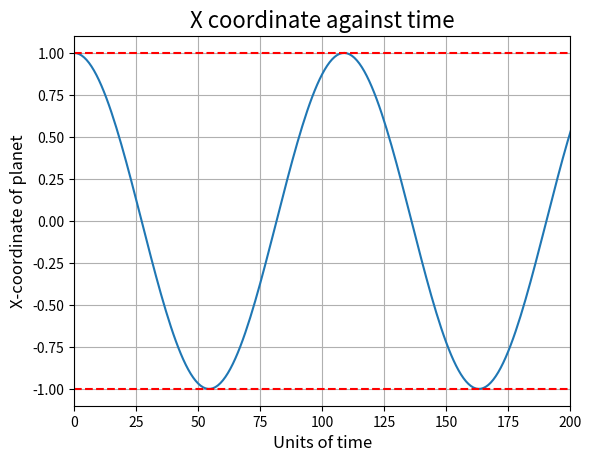

Write the Python code that produced this figure.
import numpy as np
import matplotlib.pyplot as plt
from scipy.integrate import odeint
from matplotlib import animation
from mpl_toolkits.mplot3d import Axes3D
from matplotlib.animation import PillowWriter
import os

class Orbit:
    def __init__(self):
          
        #Actual quantities
        self.Sun_actual_mass = 1.99e30
        self.Earth_actual_mass = 5.97e24
        self.Planet_actual_mass = None
        self.Astronomical_unit = 1.5e11
        self.Universal_grav_constant = 6.67e-11

        #Relative quantities
        self.Planet_mass = 1 #Default is one Earth mass
        self.Sun_mass = self.Sun_actual_mass / self.Earth_actual_mass # = 333000
        self.dist_from_sun = 1

        #Initial Positions
        self.Planet_init_pos_x = 1 #Default is one Astronomical Unit
        self.Planet_init_pos_y = 0
        self.Sun_init_pos_x = 0
        self.Sun_init_pos_y = 0

        #Variables for position
        self.Planet_pos_x = None
        self.Planet_pos_y = None
        self.Sun_pos_x = None
        self.Sun_pos_y = None

        #Initial Velocities
        self.Planet_init_vel_x = 0
        self.Planet_init_vel_y = np.sqrt(self.Sun_mass/self.dist_from_sun)
        self.Sun_init_vel_x = 0
        self.Sun_init_vel_y = 0

        #time granularity of simulation
        self.time = np.linspace(0,1,10000)

        self.planet_data_dict = { 
              "Saturn": {
                    "actual_mass": 5.683e26,
                    "dist_from_sun": 9.40, #distance in AU
                    "init_pos_x": 0,
                    "init_pos_y": 0,
                    "init_vel_x": 0,
                    "init_vel_y": 0
              },
            
               "Jupiter": {
                     "actual_mass": 1.898e27,
                     "dist_from_sun": 5.20,
                     "init_pos_x": 0,
                     "init_pos_y": 0,
                     "init_vel_x": 0,
                     "init_vel_y": 0
            }}
            

    def get_planet_data(self, key):

          #Actual quantites
          self.Planet_actual_mass = self.planet_data_dict["actual_mass"]
          self.Planet_dist_from_sun = self.planet_data_dict["dist_from_sun"]

          #relative quantities
          self.Planet_mass = self.Planet_actual_mass/ self.Earth_actual_mass
          self.dist_from_sun = self.Planet_actual_dist_from_sun / self.Astronomical_unit

          self.Planet_init_pos_x = self.planet_data_dict["init_pos_x"]
          self.Planet_init_pos_y = self.planet_data_dict["init_pos_y"]

          self.Planet_init_vel_x = self.planet_data_dict["init_vel_x"]
          self.Planet_init_vel_y = self.planet_data_dict["init_vel_y"]


          pass

    def dSdt(self, S, t):
        planet_x, planet_y, Sun_x, Sun_y, planet_vx, planet_vy,Sun_vx, Sun_vy = S
        planet_Sun_dist = np.sqrt((Sun_x - planet_x)**2 + (Sun_y - planet_y)**2)

        return [planet_vx, planet_vy,Sun_vx, Sun_vy,
        self.Sun_mass/planet_Sun_dist**3 * (Sun_x - planet_x),
        self.Sun_mass/planet_Sun_dist**3 * (Sun_y - planet_y),
        self.Planet_mass/planet_Sun_dist**3 * (planet_x - Sun_x),
        self.Planet_mass/planet_Sun_dist**3 * (planet_y - Sun_y)]

    def solve_ODE(self):
          sol = odeint(self.dSdt, y0=[
                self.Planet_init_pos_x, self.Planet_init_pos_y,
                self.Sun_init_pos_x, self.Sun_init_pos_y,
                self.Planet_init_vel_x, self.Planet_init_vel_y,
                self.Sun_init_vel_x, self.Sun_init_vel_y
                ],
          t = self.time)

          return sol

    def plot_x_pos(self):

          plt.plot(self.solve_ODE().T[0])
          plt.xlim(0, 200)
          plt.ylim(-1.1, 1.1)
          plt.ylabel("X-coordinate of planet", fontsize=12)
          plt.xlabel("Units of time", fontsize=12)
          plt.title("X coordinate against time", fontsize=16)
          plt.axhline(y=1.0, color="red", linestyle='--')
          plt.axhline(y=min(self.solve_ODE().T[0]), color='red', linestyle="--") 
          plt.grid()
          plt.show()
          # plt.savefig(".......")

    def plot_orbit(self):
          
          time = 1/np.sqrt(self.Universal_grav_constant * self.Earth_actual_mass / (self.Astronomical_unit)**3) #obtain number of seconds
          time = time / (60*60*24*365.25) * np.diff(self.time)[0] #convert seconds into years

          #Array of positions
          self.Planet_pos_x = self.solve_ODE().T[0]
          self.Planet_pos_y = self.solve_ODE().T[1]
          self.Sun_pos_x = self.solve_ODE().T[2]
          self.Sun_pos_y = self.solve_ODE().T[3]

          def animate(i):
                ln1.set_data(
                      [self.Planet_pos_x[i], self.Sun_pos_x[i]], 
                      [self.Planet_pos_y[i], self.Sun_pos_y[i]]
                )

                text.set_text('Time = {:.2f} Years'.format(i*time))

          fig, ax = plt.subplots(1, 1, figsize=(8,8))
          ax.grid()
          ln1, = plt.plot([],[], "ro--", lw=3, markersize=8)
          text = plt.text(0.7, 0.7,'')
          ax.set_ylim(-5, 5)
          ax.set_xlim(-5, 5)
          ani = animation.FuncAnimation(fig, animate, frames=200, interval=50)
          ani.save("orbit_trajectory.gif", writer="pillow", fps=30)
          plt.show()
      #     plt.savefig("..........")

    #temp folder to store plots
    def plot_folder(self, filepath):
          try:
                os.mkdir(filepath)
                print("Directory is created")

          except FileExistsError:
                print("Directory exists")
                pass



if __name__ == '__main__':
      orbit = Orbit()
      # orbit.plot_folder("...........")


      orbit.solve_ODE()
      orbit.plot_x_pos()
      # orbit.plot_orbit()
      
